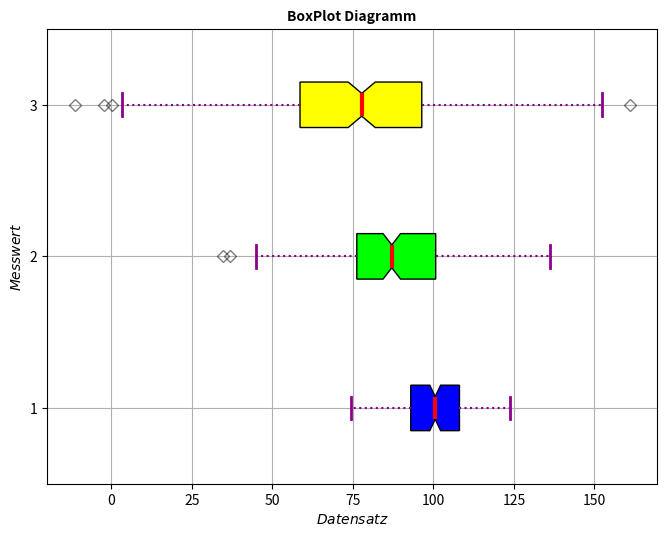

The matplotlib source for this figure: (Note: this script raises an exception after producing the figure.)
# 22.32 BoxPlot

import numpy as np
import matplotlib.pyplot as plt
import os

# Zufallsdaten erstellen
np.random.seed(0)
data_1 = np.random.normal(100, 10, 200)
data_2 = np.random.normal(90, 20, 200)
data_3 = np.random.normal(80, 30, 200)
data = [data_1, data_2, data_3]

fig, ax = plt.subplots()
fig.set_size_inches(200/25.4, 150/25.4)

# Boxplot erstellen
bp = ax.boxplot(data, patch_artist=True, notch=True, vert=0)

# Farben anpassen
colors = ['#0000FF', '#00FF00', '#FFFF00', '#FF00FF']
for patch, color in zip(bp['boxes'], colors):
    patch.set_facecolor(color)

# Linien anpassen
for whisker in bp['whiskers']:
    whisker.set(color='#8B008B', linewidth=1.5, linestyle=":")

for cap in bp['caps']:
    cap.set(color='#8B008B', linewidth=2)

for median in bp['medians']:
    median.set(color='red', linewidth=3)

for flier in bp['fliers']:
    flier.set(marker='D', color='#e7298a', alpha=0.5)

print("data_1 : ", data_1)
print(f"\n data_2 :  {data_2}")
print(f"\n data_3 :  {data_3}")


# Statistische Werte berechnen und anzeigen
for i, d in enumerate(data, start=1):
    Q1 = np.percentile(d, 25)
    Q3 = np.percentile(d, 75)
    IQR = Q3 - Q1

    lower_whisker = Q1 - 1.5 * IQR
    upper_whisker = Q3 + 1.5 * IQR

    outliers = d[(d < lower_whisker) | (d > upper_whisker)]

    print(f"\n Datensatz {i}: data_{i}")
    print(f"Q1 (25%): {Q1:.2f}")
    print(f"Q3 (75%): {Q3:.2f}")
    print(f"IQR: {IQR:.2f}")
    print(f"Unterer Whisker (Grenze): {lower_whisker:.2f}")
    print(f"Oberer Whisker (Grenze): {upper_whisker:.2f}")
    print(f"Ausreißer: {outliers if len(outliers) > 0 else 'Keine'}")

plt.xlabel('$Datensatz$')
plt.ylabel('$Messwert$')
plt.title("BoxPlot Diagramm", fontsize=10, fontweight="bold")
plt.grid()
plt.savefig(os.path.join("C:/Users/<user>/KonzeptsammlungPython_Copy/Kapitel22_Matplotlib/Kapitel22_Grafiken", 
                          "Box-Plot.png"), dpi=300, bbox_inches='tight')
plt.show()